Image classification data set "data" (chaseez/bacteria-identification on GitHub). Class labels (2): negative, positive.

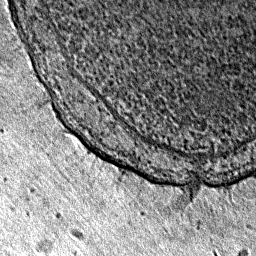
Label: positive

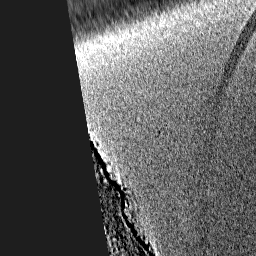
Label: negative

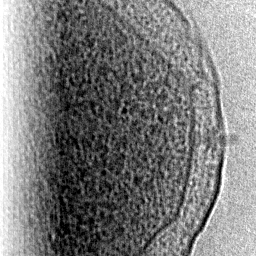
Label: positive

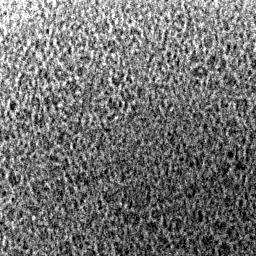
Label: negative

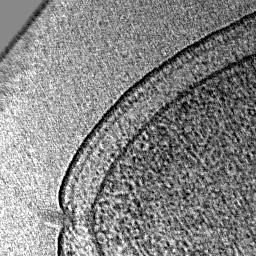
Label: positive

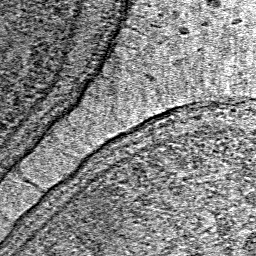
Label: negative
